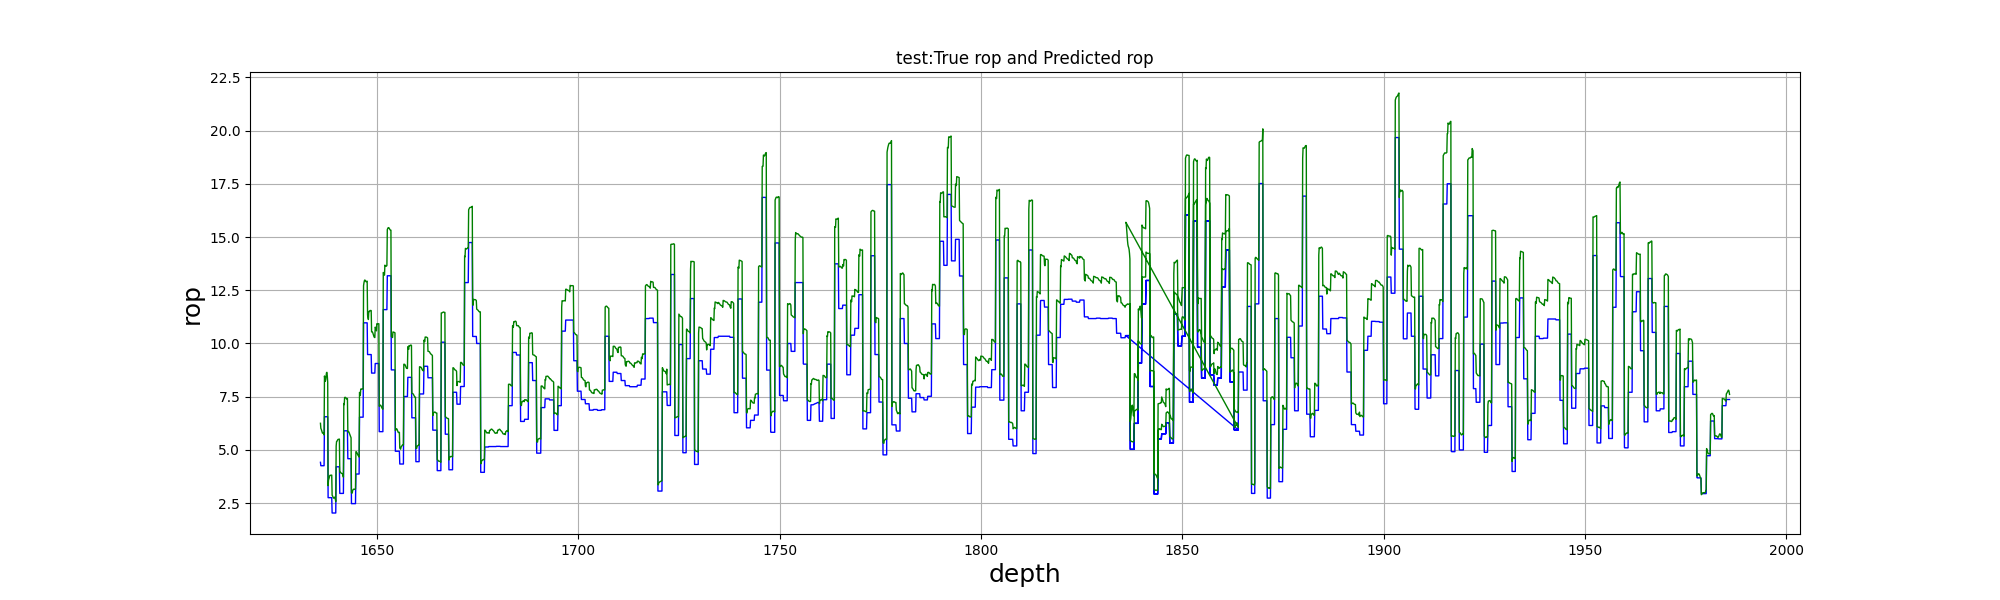

The data file committed next to this chart (first rows):
, test_depth, test_true, test_pre
0, 1636, 4.42, 6.253
1, 1636, 4.26, 6.013
2, 1636, 4.26, 5.974
3, 1636, 4.26, 5.906
4, 1636, 4.26, 5.837
5, 1636, 4.26, 5.79
6, 1637, 4.26, 5.791
7, 1637, 4.26, 5.812
8, 1637, 4.26, 5.793
9, 1637, 4.26, 5.705
10, 1637, 6.56, 8.475
11, 1637, 6.56, 8.308
12, 1637, 6.56, 8.226
13, 1637, 6.56, 8.302
14, 1637, 6.56, 8.472
15, 1638, 6.56, 8.626
16, 1638, 6.56, 8.645
17, 1638, 6.56, 8.474
18, 1638, 6.56, 8.187
19, 1638, 2.76, 3.323
20, 1638, 2.76, 3.59
21, 1638, 2.76, 3.644
22, 1638, 2.76, 3.725
23, 1638, 2.76, 3.791
24, 1638, 2.76, 3.813
25, 1638, 2.76, 3.811
26, 1639, 2.76, 3.81
27, 1639, 2.76, 3.817
28, 1639, 2.76, 3.82
29, 1639, 2.04, 2.874
30, 1639, 2.04, 2.844
31, 1639, 2.04, 2.79
32, 1639, 2.04, 2.745
33, 1639, 2.04, 2.739
34, 1639, 2.04, 2.765
35, 1640, 2.04, 2.784
36, 1640, 2.04, 2.762
37, 1640, 2.04, 2.684
38, 1640, 2.04, 2.577
39, 1640, 4.21, 5.181
40, 1640, 4.21, 5.398
41, 1640, 4.21, 5.41
42, 1640, 4.21, 5.448
43, 1640, 4.21, 5.481
44, 1640, 4.21, 5.499
45, 1640, 4.21, 5.498
46, 1641, 4.21, 5.501
47, 1641, 4.21, 5.513
48, 1641, 2.96, 3.957
49, 1641, 2.96, 3.958
50, 1641, 2.96, 3.945
51, 1641, 2.96, 3.918
52, 1641, 2.96, 3.899
53, 1641, 2.96, 3.9
54, 1641, 2.96, 3.897
55, 1642, 2.96, 3.868
56, 1642, 2.96, 3.803
57, 1642, 2.96, 3.722
58, 1642, 5.9, 7.181
59, 1642, 5.9, 7.129
... 3,720 more rows
